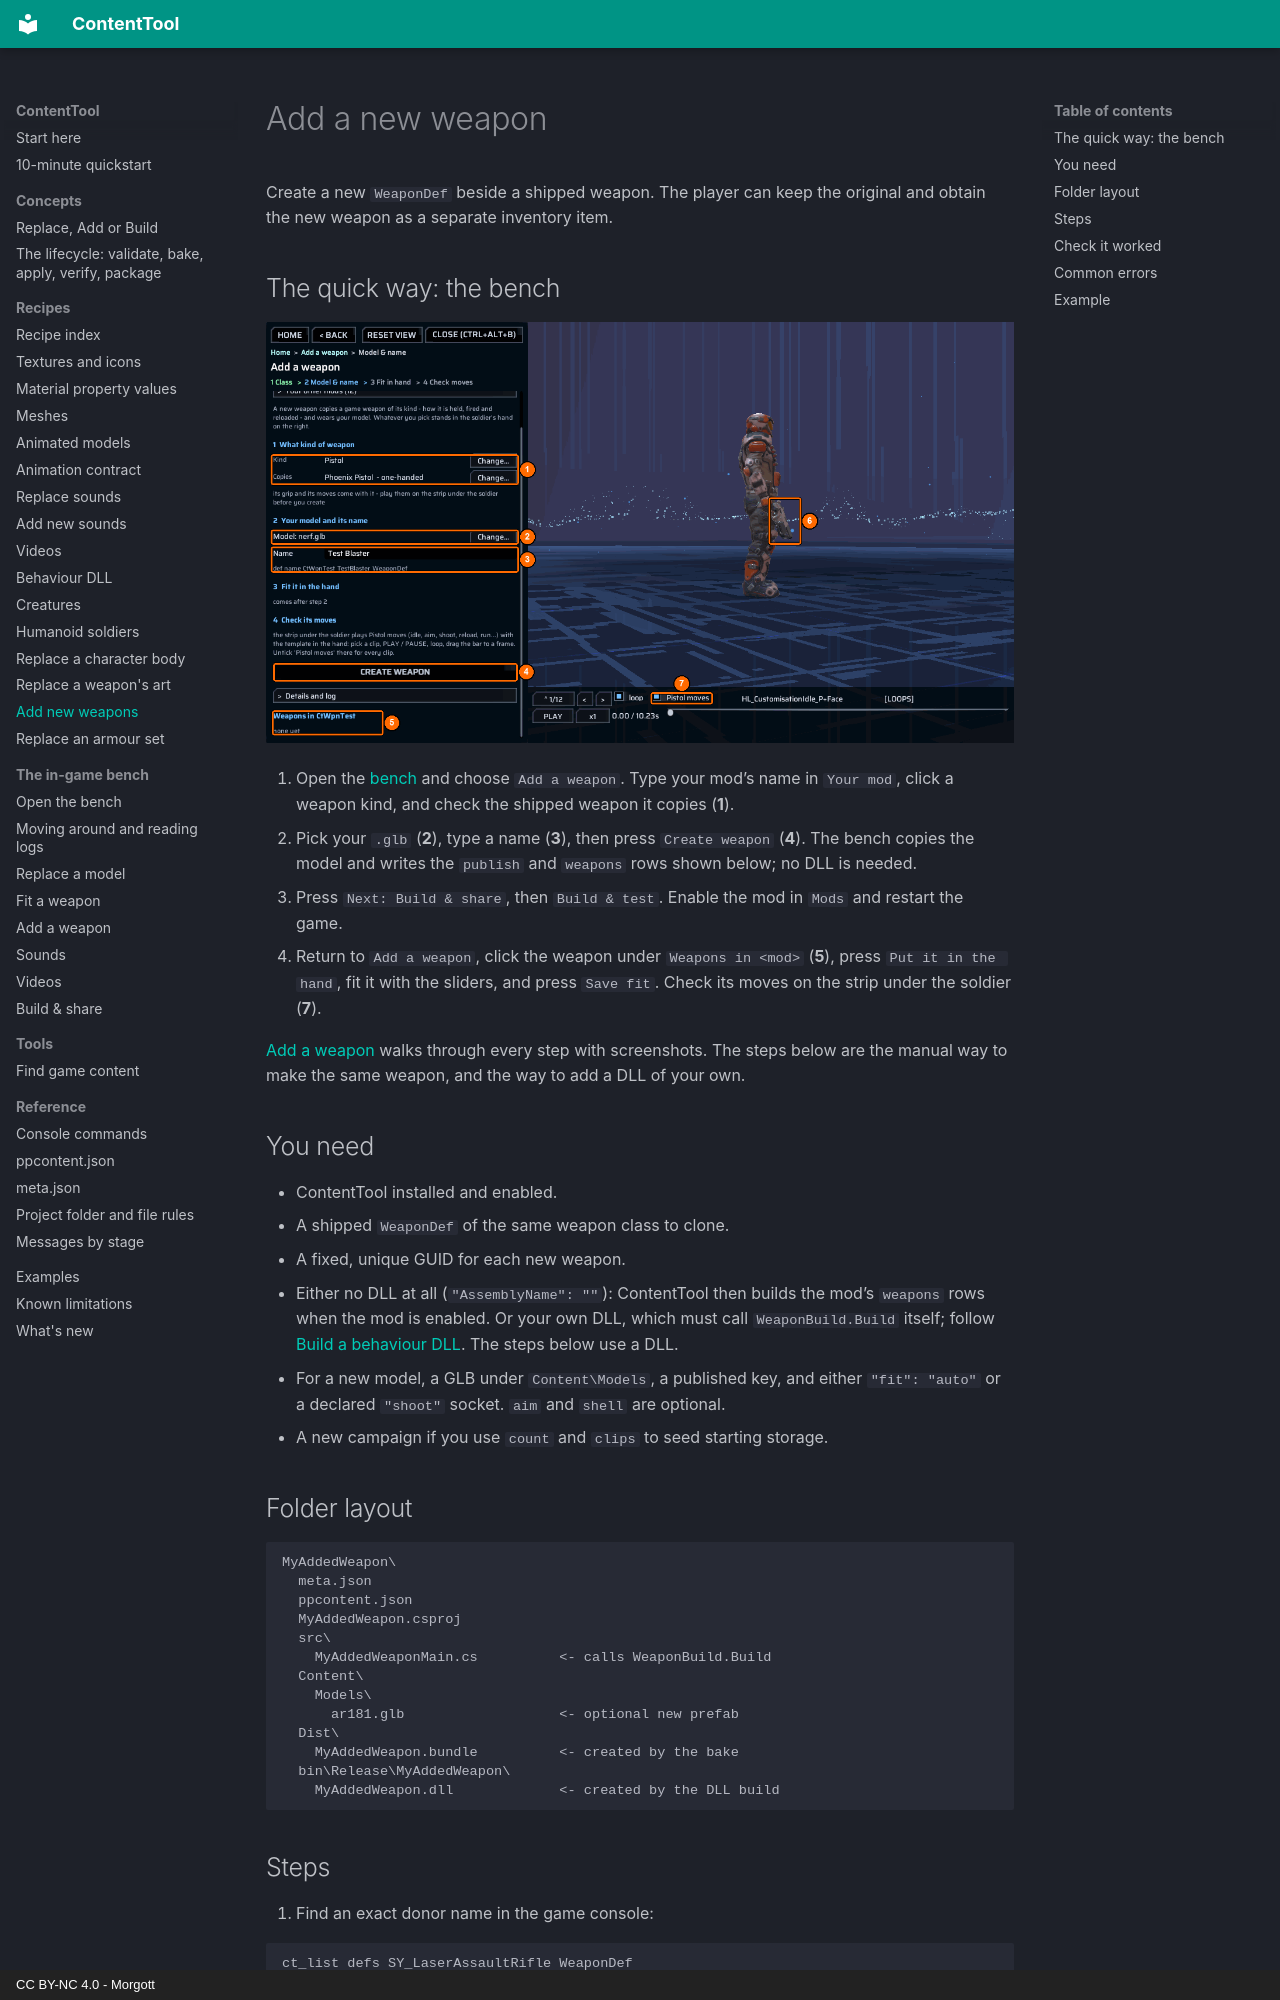

repository: UberMorgott/PhoenixPoint-Mod-ContentTool · page: recipes/weapon-add/index.html · generator: mkdocs · copyright: CC BY-NC 4.0 - Morgott

# Add a new weapon

Create a new `WeaponDef` beside a shipped weapon. The player can keep the original and obtain the new weapon as a separate inventory item.

## The quick way: the bench

![Creating a weapon in the bench](../images/bench/weapon-create.png)

1. Open the [bench](../bench/index.md) and choose `Add a weapon`. Type your mod’s name in `Your mod`, click a weapon kind, and check the shipped weapon it copies (**1**).
2. Pick your `.glb` (**2**), type a name (**3**), then press `Create weapon` (**4**). The bench copies the model and writes the `publish` and `weapons` rows shown below; no DLL is needed.
3. Press `Next: Build & share`, then `Build & test`. Enable the mod in `Mods` and restart the game.
4. Return to `Add a weapon`, click the weapon under `Weapons in <mod>` (**5**), press `Put it in the hand`, fit it with the sliders, and press `Save fit`. Check its moves on the strip under the soldier (**7**).

[Add a weapon](../bench/add-weapon.md) walks through every step with screenshots. The steps below are the manual way to make the same weapon, and the way to add a DLL of your own.

## You need

- ContentTool installed and enabled.
- A shipped `WeaponDef` of the same weapon class to clone.
- A fixed, unique GUID for each new weapon.
- Either no DLL at all (`"AssemblyName": ""`): ContentTool then builds the mod’s `weapons` rows when the mod is enabled. Or your own DLL, which must call `WeaponBuild.Build` itself; follow [Build a behaviour DLL](behavior-dll.md). The steps below use a DLL.
- For a new model, a GLB under `Content\Models`, a published key, and either `"fit": "auto"` or a declared `"shoot"` socket. `aim` and `shell` are optional.
- A new campaign if you use `count` and `clips` to seed starting storage.

## Folder layout

```text
MyAddedWeapon\
  meta.json
  ppcontent.json
  MyAddedWeapon.csproj
  src\
    MyAddedWeaponMain.cs          <- calls WeaponBuild.Build
  Content\
    Models\
      ar181.glb                   <- optional new prefab
  Dist\
    MyAddedWeapon.bundle          <- created by the bake
  bin\Release\MyAddedWeapon\
    MyAddedWeapon.dll             <- created by the DLL build
```
